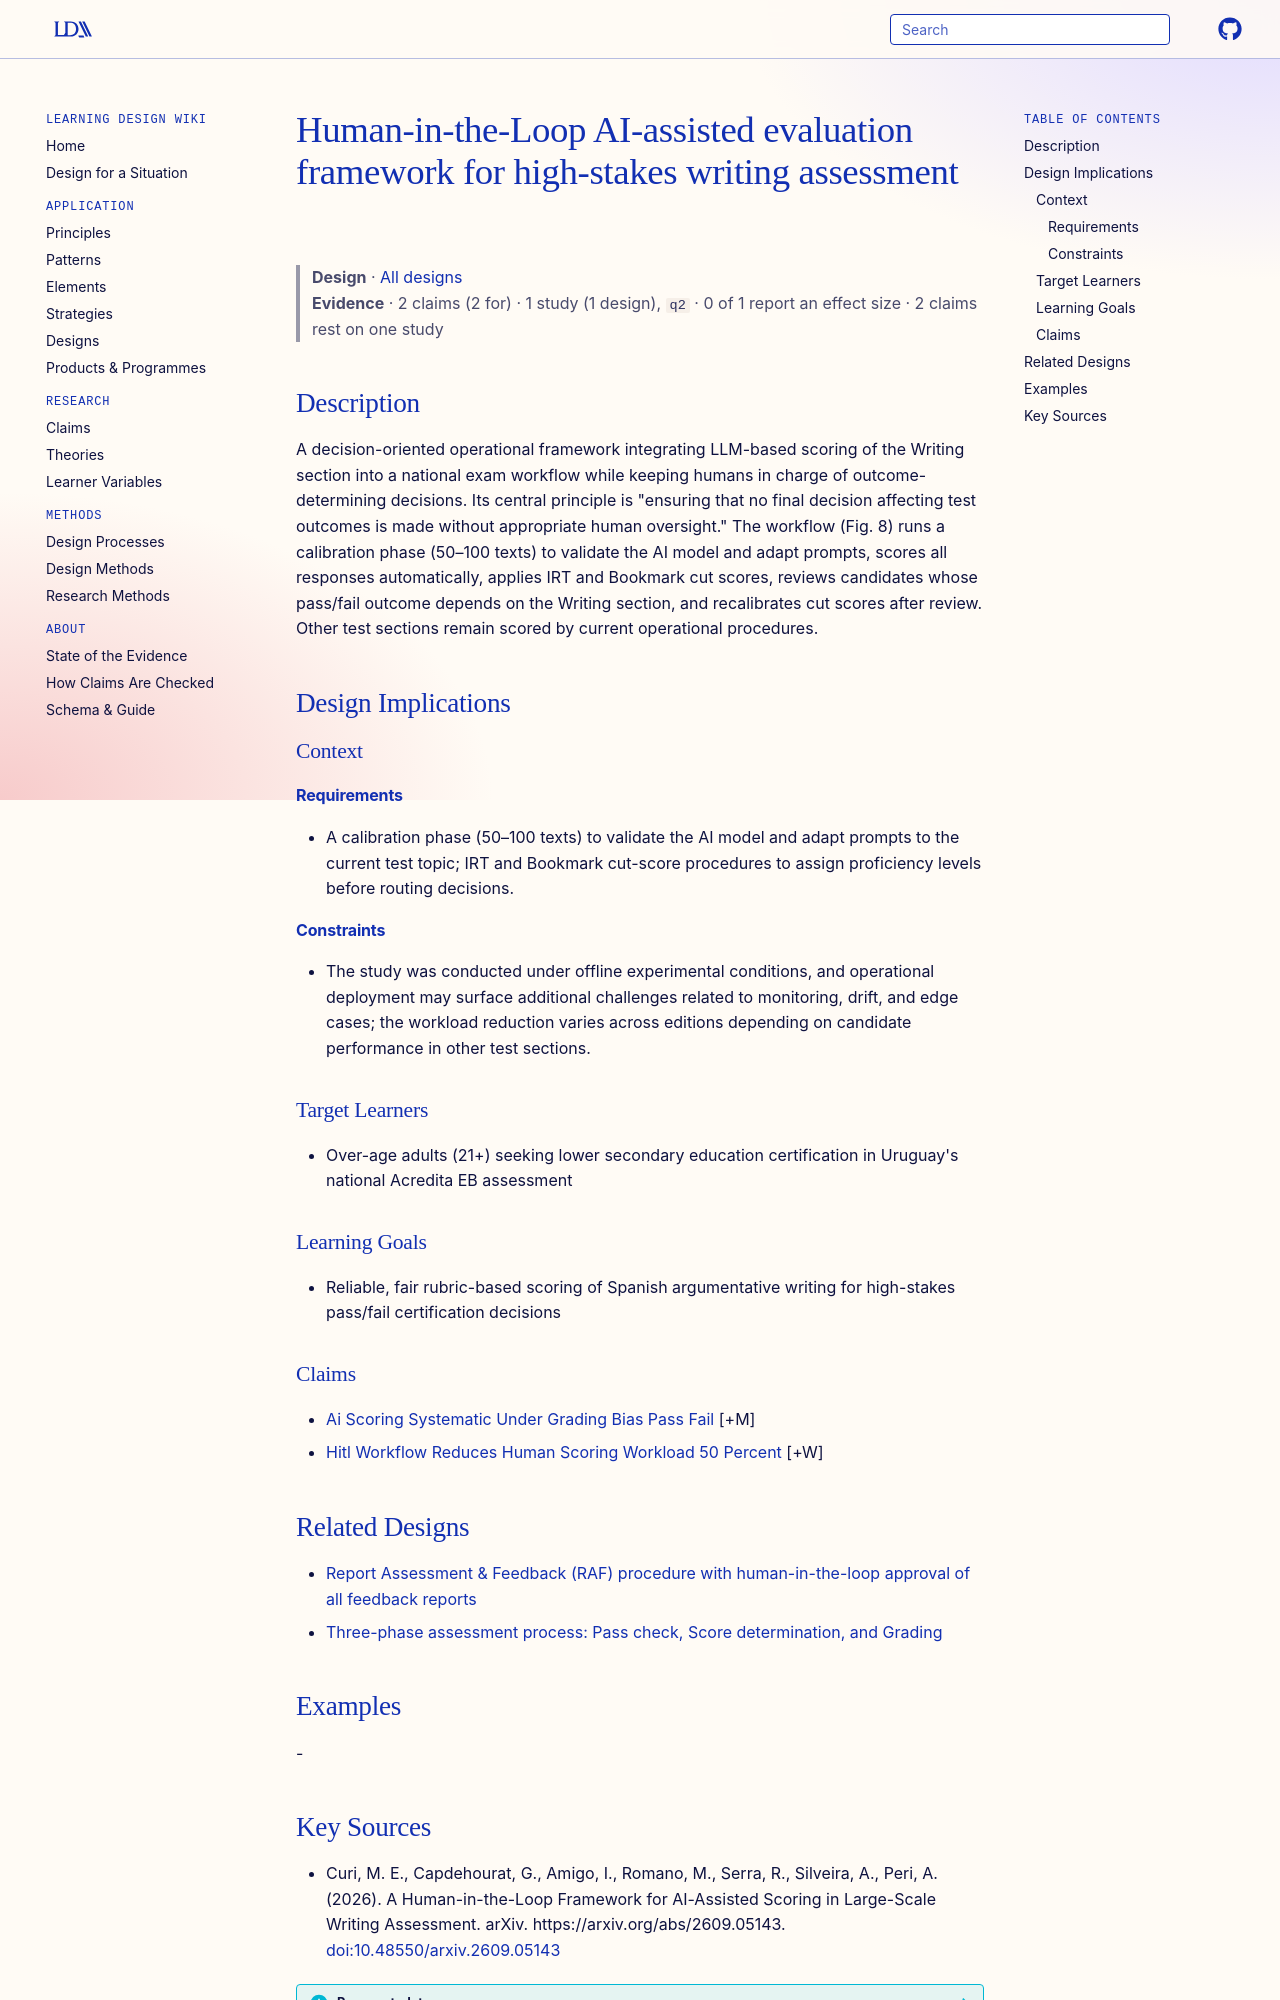

repository: Learning-Design-Alliance/learning-wiki · page: designs/hitl-ai-assisted-writing-assessment-framework/index.html · generator: mkdocs

---
type: design
id: hitl-ai-assisted-writing-assessment-framework
title: Human-in-the-Loop AI-assisted evaluation framework for high-stakes writing assessment
description: A decision-oriented operational framework integrating LLM-based scoring of the Writing section into a national exam workflow while keeping humans in charge of outcome-determining decisions.
status: review
generated:
  by: "process:settle-candidates"
  at: 2026-10-11
sources:
  - id: curi-2026
    resource: "https://arxiv.org/abs/2609.05143"
    title: "Curi, M. E., Capdehourat, G., Amigo, I., Romano, M., Serra, R., Silveira, A., Peri, A. (2026). A Human-in-the-Loop Framework for AI-Assisted Scoring in Large-Scale Writing Assessment. arXiv. https://arxiv.org/abs/2609.05143"
    author: Curi, M. E., Capdehourat, G., Amigo, I., Romano, M., Serra, R., Silveira, A., Peri, A
---

# Human-in-the-Loop AI-assisted evaluation framework for high-stakes writing assessment

> **Design** · [All designs](index.md)
> **Evidence** · 2 claims (2 for) · 1 study (1 design), `q2` · 0 of 1 report an effect size · 2 claims rest on one study

## Description
A decision-oriented operational framework integrating LLM-based scoring of the Writing section into a national exam workflow while keeping humans in charge of outcome-determining decisions. Its central principle is "ensuring that no final decision affecting test outcomes is made without appropriate human oversight." The workflow (Fig. 8) runs a calibration phase (50–100 texts) to validate the AI model and adapt prompts, scores all responses automatically, applies IRT and Bookmark cut scores, reviews candidates whose pass/fail outcome depends on the Writing section, and recalibrates cut scores after review. Other test sections remain scored by current operational procedures.

## Design Implications

### Context
#### Requirements
- A calibration phase (50–100 texts) to validate the AI model and adapt prompts to the current test topic; IRT and Bookmark cut-score procedures to assign proficiency levels before routing decisions.
#### Constraints
- The study was conducted under offline experimental conditions, and operational deployment may surface additional challenges related to monitoring, drift, and edge cases; the workload reduction varies across editions depending on candidate performance in other test sections.

### Target Learners
- Over-age adults (21+) seeking lower secondary education certification in Uruguay's national Acredita EB assessment

### Learning Goals
- Reliable, fair rubric-based scoring of Spanish argumentative writing for high-stakes pass/fail certification decisions

### Claims
- [Ai Scoring Systematic Under Grading Bias Pass Fail](../claims/ai-scoring-systematic-under-grading-bias-pass-fail.md) [+M]
- [Hitl Workflow Reduces Human Scoring Workload 50 Percent](../claims/hitl-workflow-reduces-human-scoring-workload-50-percent.md) [+W]

## Related Designs

- [Report Assessment & Feedback (RAF) procedure with human-in-the-loop approval of all feedback reports](raf-procedure-human-in-the-loop.md)
- [Three-phase assessment process: Pass check, Score determination, and Grading](three-phase-pbl-assessment-process.md)

## Examples
-
